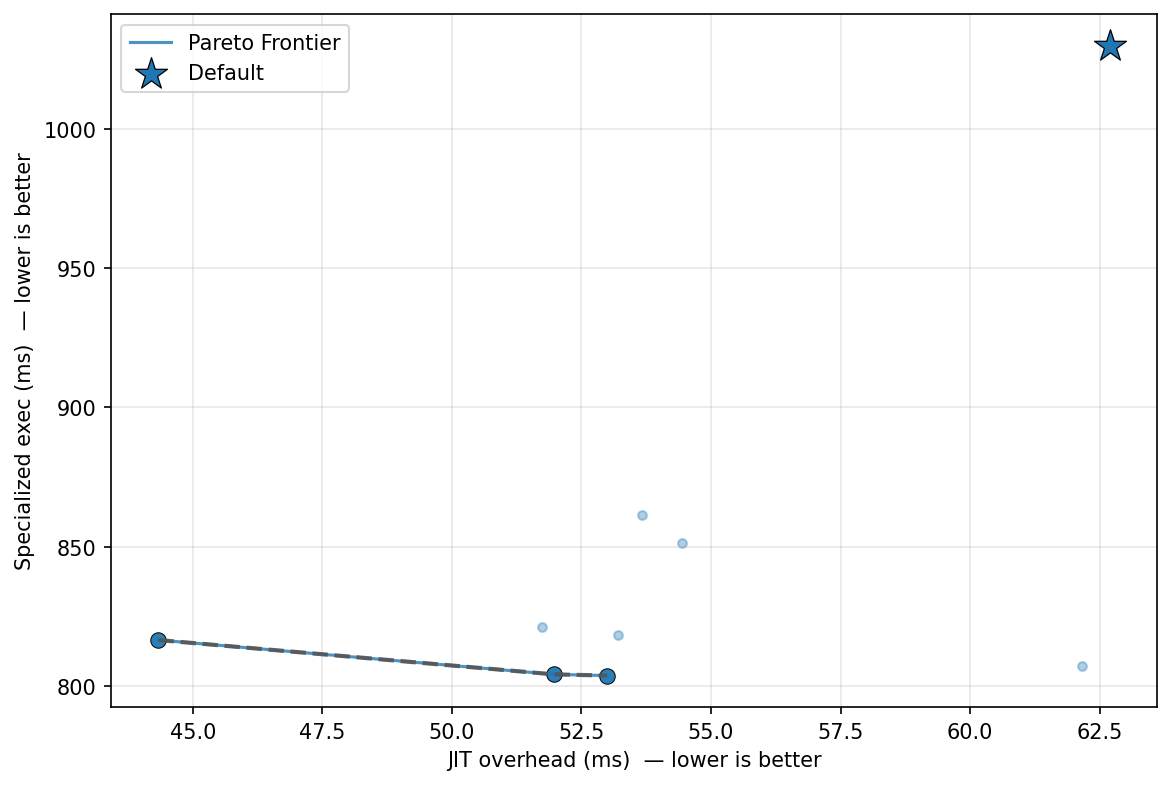

Source data for this figure (header and first rows):
config_label, fixpoint_max, unroll_max, large_module_max, early_prune, o3_final, group, kernel, kv_a, jit_overhead_ms, specialized_exec_ms, unspecialized_exec_ms, amortized_speedup_u_over_s, amortization_point_up_ms, is_pareto_optimal, is_default
no_unroll, 10, 1, 50000, 1, 1, uc14_sort, generic_sort, low, 51.96, 804.1, 1189, 1.479, 160.5, True, False
aggressive, 20, 256, 50000, 1, 1, uc14_sort, generic_sort, low, 53.21, 818.1, 1226, 1.499, 159.9, False, False
no_prune, 10, 128, 50000, 0, 1, uc14_sort, generic_sort, low, 53.68, 861.5, 1249, 1.45, 173, False, False
uc_workload_optimal, 22, 5, 1, 1, 1, uc14_sort, generic_sort, low, 51.75, 821, 1201, 1.463, 163.5, False, False
o3_only, 1, 128, 50000, 0, 1, uc14_sort, generic_sort, low, 54.44, 851.5, 1268, 1.489, 165.7, False, False
fixpoint_2, 2, 128, 50000, 1, 1, uc14_sort, generic_sort, low, 52.99, 803.7, 1203, 1.497, 159.7, True, False
no_o3_final, 10, 128, 50000, 1, 0, uc14_sort, generic_sort, low, 44.34, 816.4, 1228, 1.504, 132.3, True, False
default, 10, 128, 50000, 1, 1, uc14_sort, generic_sort, low, 62.69, 1030, 1382, 1.342, 246, False, True
p0_o3_optimal, 16, 62, 3, 1, 1, uc14_sort, generic_sort, low, 62.17, 807.2, 1210, 1.5, 186.6, False, False
